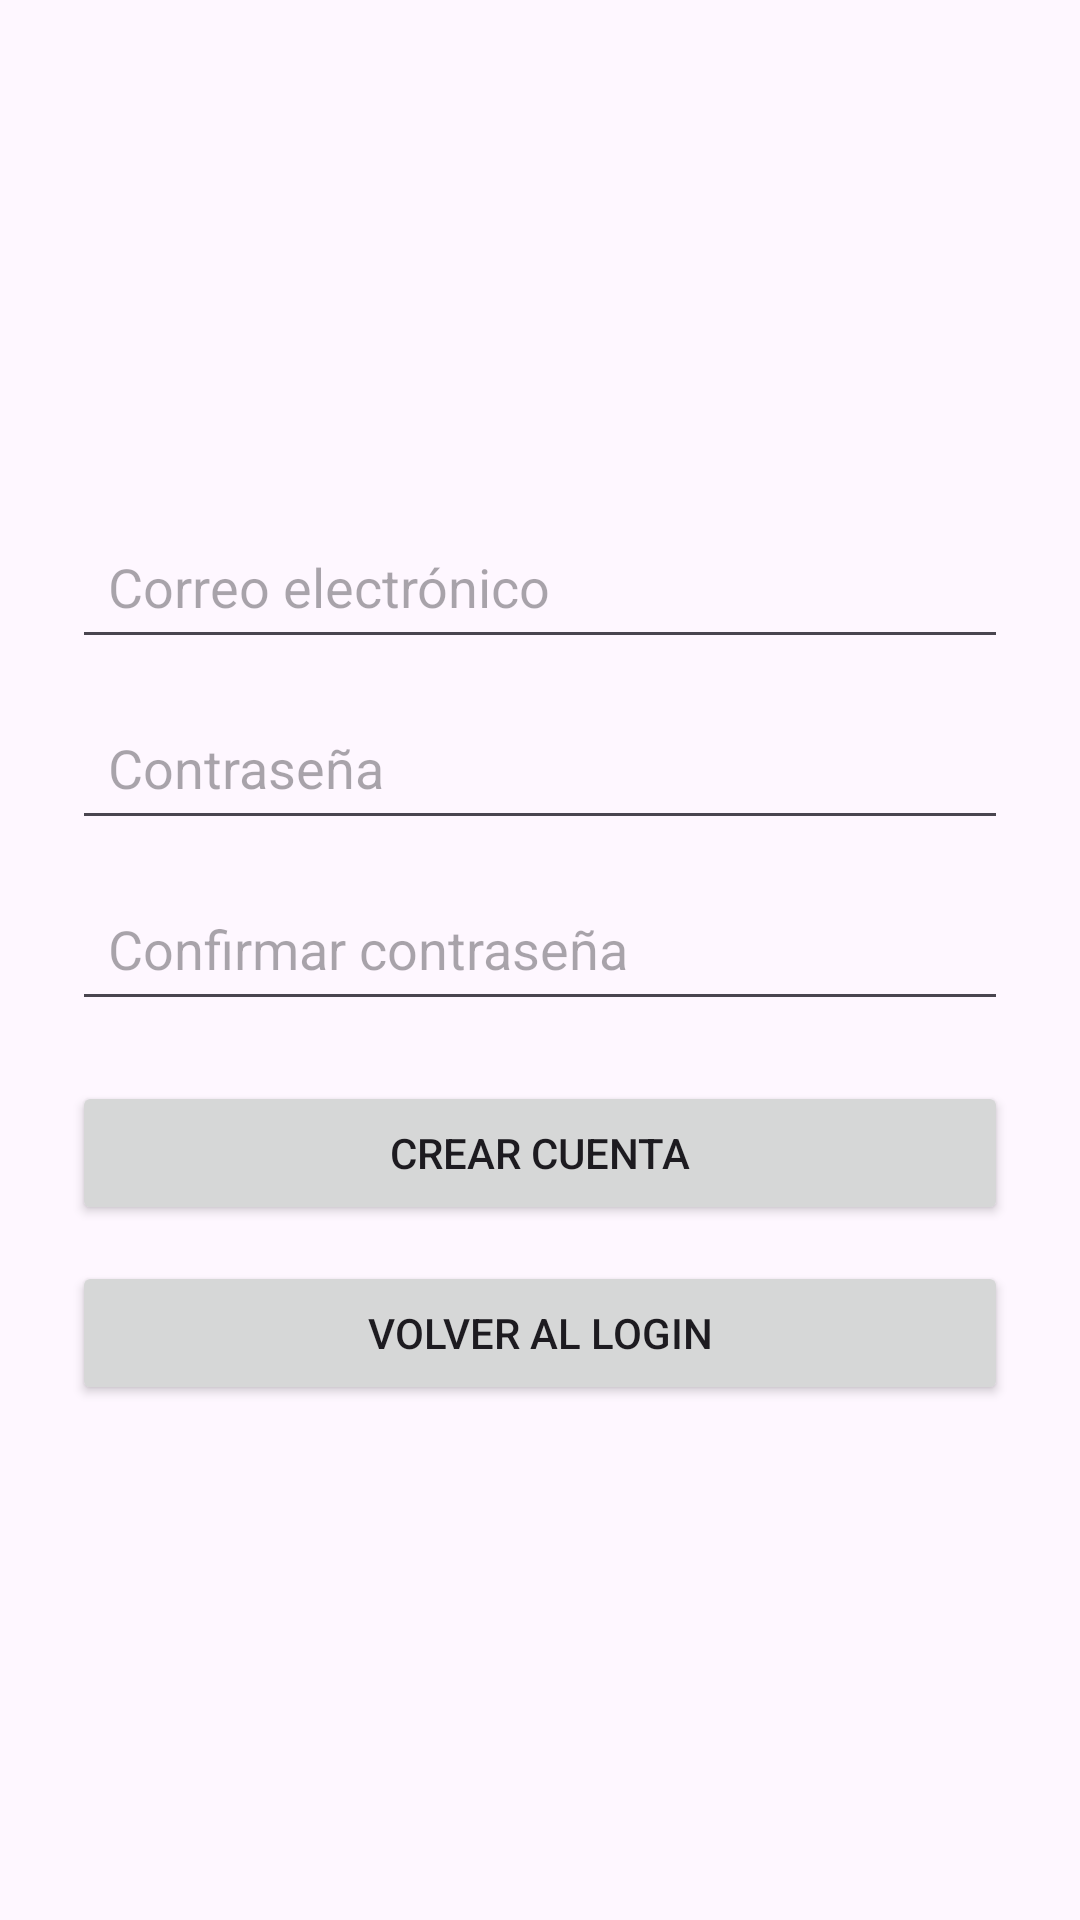

Write the Android layout XML for this screen, with the resource values it uses.
<!-- AndroidManifest.xml: application theme Theme.WasapiR -->
<!-- res/layout/activity_register.xml -->
<?xml version="1.0" encoding="utf-8"?>
<LinearLayout xmlns:android="http://schemas.android.com/apk/res/android"
    android:layout_width="match_parent"
    android:layout_height="match_parent"
    android:orientation="vertical"
    android:padding="24dp"
    android:gravity="center">

    <EditText
        android:id="@+id/emailField"
        android:layout_width="match_parent"
        android:layout_height="wrap_content"
        android:hint="Correo electrónico"
        android:inputType="textEmailAddress"
        android:padding="12dp"/>

    <EditText
        android:id="@+id/passwordField"
        android:layout_width="match_parent"
        android:layout_height="wrap_content"
        android:hint="Contraseña"
        android:inputType="textPassword"
        android:padding="12dp"
        android:layout_marginTop="12dp"/>

    <EditText
        android:id="@+id/confirmPasswordField"
        android:layout_width="match_parent"
        android:layout_height="wrap_content"
        android:hint="Confirmar contraseña"
        android:inputType="textPassword"
        android:padding="12dp"
        android:layout_marginTop="12dp"/>

    <Button
        android:id="@+id/registerBtn"
        android:layout_width="match_parent"
        android:layout_height="wrap_content"
        android:text="Crear cuenta"
        android:layout_marginTop="20dp"/>

    <Button
        android:id="@+id/backToLoginBtn"
        android:layout_width="match_parent"
        android:layout_height="wrap_content"
        android:text="Volver al login"
        android:layout_marginTop="12dp"/>

</LinearLayout>
<!-- resources referenced by this layout -->
<resources>
  <style name="Theme.WasapiR" parent="Base.Theme.WasapiR" />
  <style name="Base.Theme.WasapiR" parent="Theme.Material3.DayNight.NoActionBar">
          
          
      </style>
</resources>
